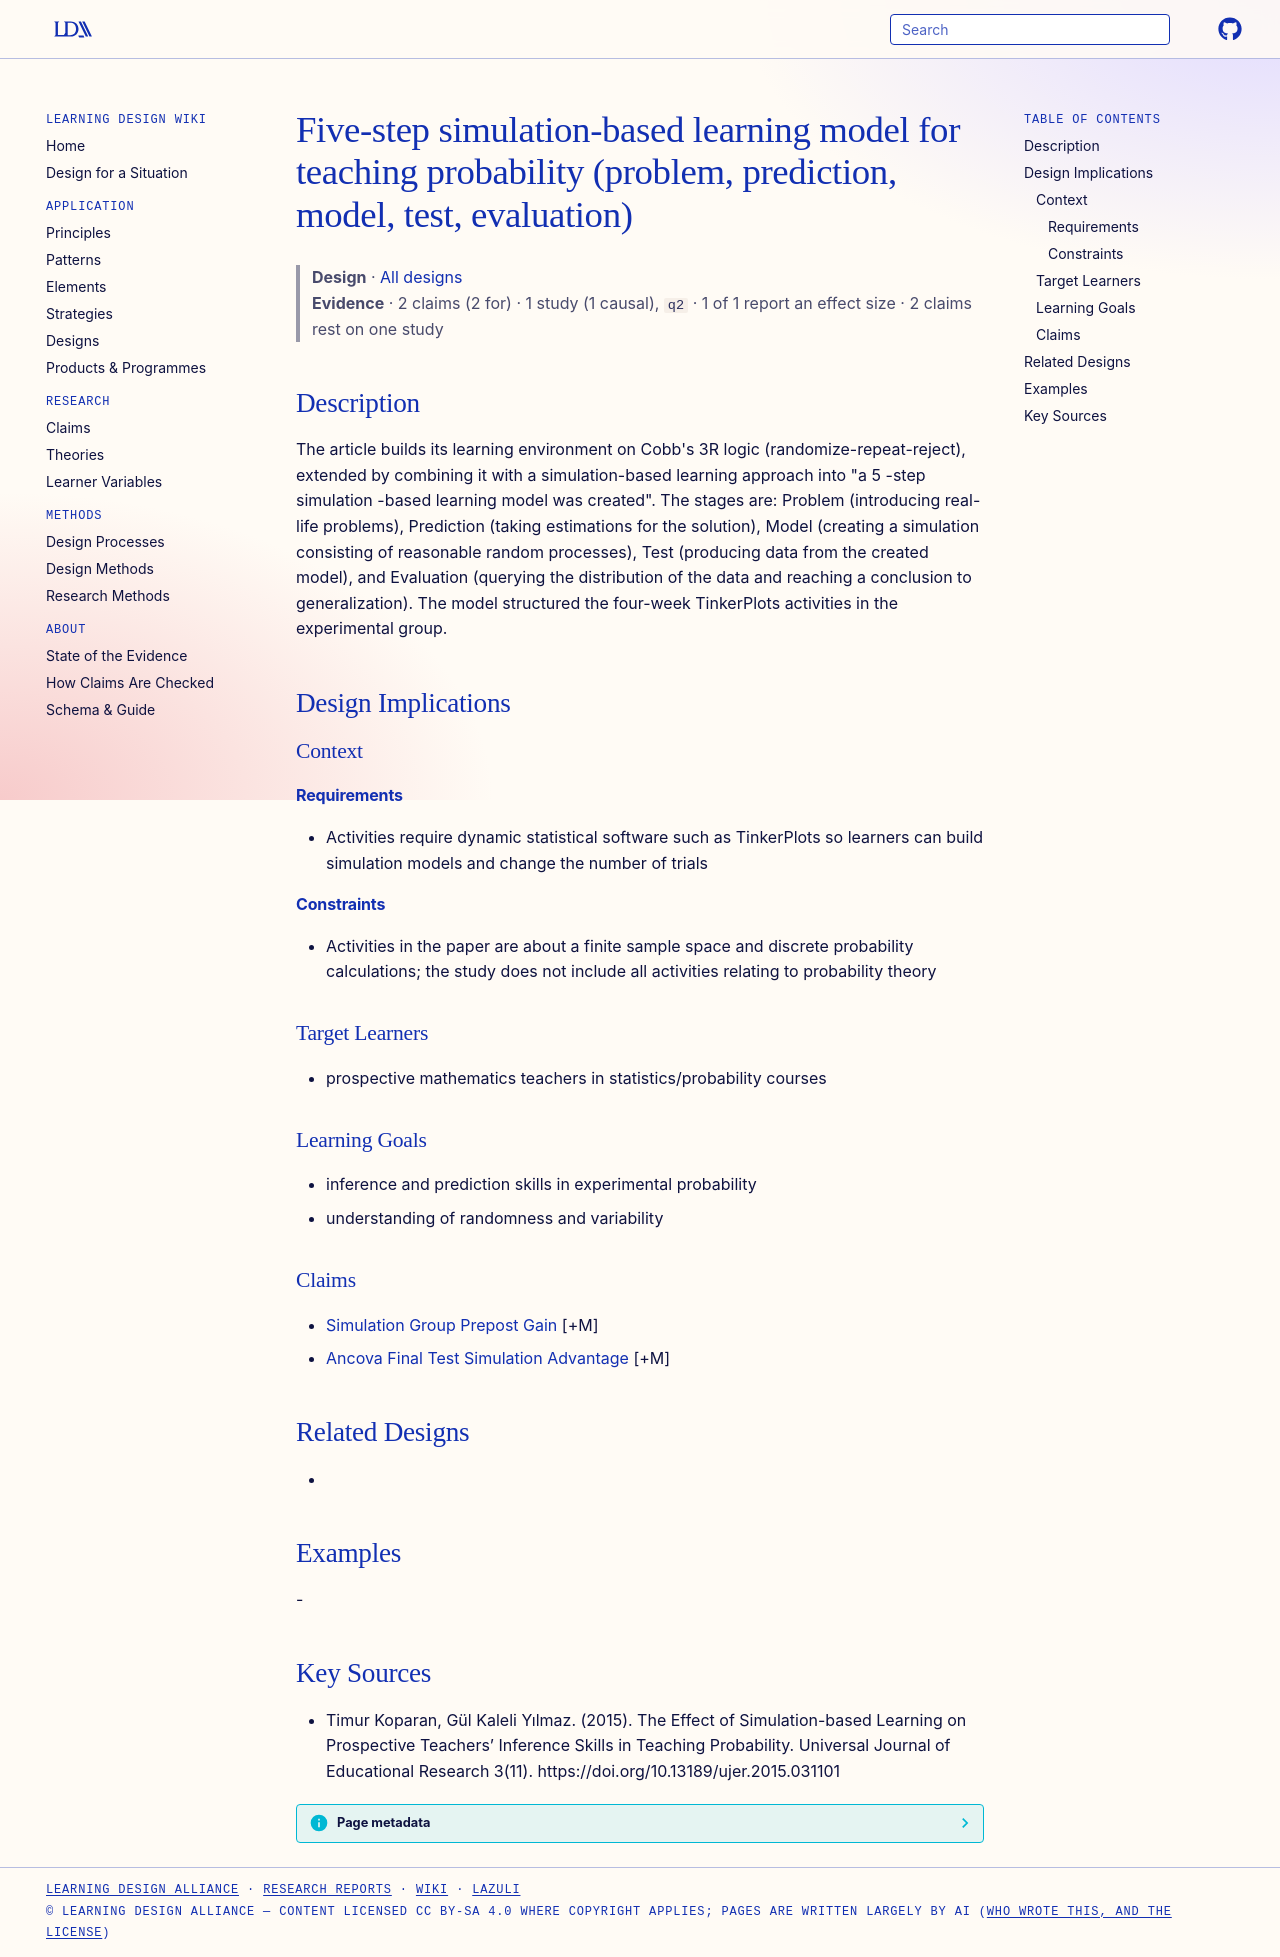

repository: Learning-Design-Alliance/learning-wiki · page: designs/five-step-simulation-learning-model-probability/index.html · generator: mkdocs

---
type: design
id: five-step-simulation-learning-model-probability
title: Five-step simulation-based learning model for teaching probability (problem, prediction, model, test, evaluation)
description: "The article builds its learning environment on Cobb's 3R logic (randomize-repeat-reject), extended by combining it with a simulation-based learning approach into \"a 5 -step simulation -based learning model was created\"."
status: review
generated:
  by: "process:settle-candidates"
  at: 2026-11-01
sources:
  - id: timur-koparan-2015
    resource: "https://doi.org/10.13189/ujer.2015.031101"
    title: "Timur Koparan, Gül Kaleli Yılmaz. (2015). The Effect of Simulation-based Learning on Prospective Teachers’ Inference Skills in Teaching Probability. Universal Journal of Educational Research 3(11). https://doi.org/10.13189/ujer.2015.031101"
    author: Timur Koparan, Gül Kaleli Yılmaz
---

# Five-step simulation-based learning model for teaching probability (problem, prediction, model, test, evaluation)

> **Design** · [All designs](index.md)
> **Evidence** · 2 claims (2 for) · 1 study (1 causal), `q2` · 1 of 1 report an effect size · 2 claims rest on one study

## Description
The article builds its learning environment on Cobb's 3R logic (randomize-repeat-reject), extended by combining it with a simulation-based learning approach into "a 5 -step simulation -based learning model was created". The stages are: Problem (introducing real-life problems), Prediction (taking estimations for the solution), Model (creating a simulation consisting of reasonable random processes), Test (producing data from the created model), and Evaluation (querying the distribution of the data and reaching a conclusion to generalization). The model structured the four-week TinkerPlots activities in the experimental group.

## Design Implications

### Context
#### Requirements
- Activities require dynamic statistical software such as TinkerPlots so learners can build simulation models and change the number of trials
#### Constraints
- Activities in the paper are about a finite sample space and discrete probability calculations; the study does not include all activities relating to probability theory

### Target Learners
- prospective mathematics teachers in statistics/probability courses

### Learning Goals
- inference and prediction skills in experimental probability
- understanding of randomness and variability

### Claims
- [Simulation Group Prepost Gain](../claims/simulation-group-prepost-gain.md) [+M]
- [Ancova Final Test Simulation Advantage](../claims/ancova-final-test-simulation-advantage.md) [+M]

## Related Designs
- 

## Examples
-

## Key Sources
- Timur Koparan, Gül Kaleli Yılmaz. (2015). The Effect of Simulation-based Learning on Prospective Teachers’ Inference Skills in Teaching Probability. Universal Journal of Educational Research 3(11). https://doi.org/10.13189/ujer.2015.031101
